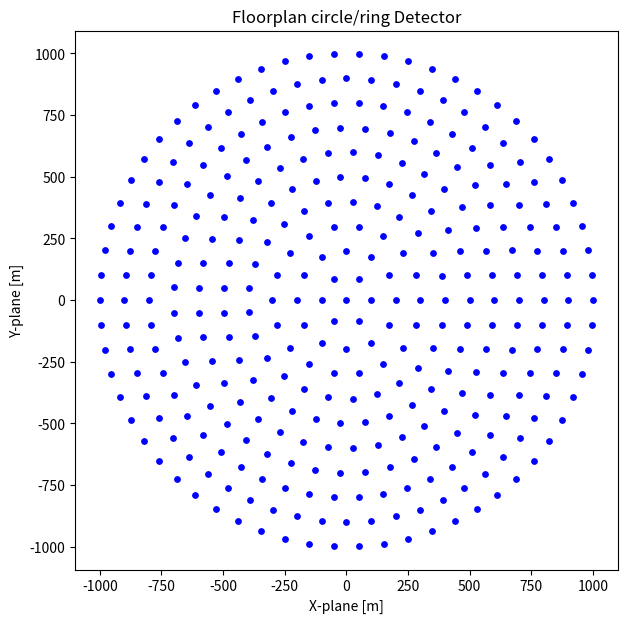

The script that saved this image:
# This will be the floormap generator for the KM3NeT
# Acoustic Neutrino Detection experiment circle-version

import numpy as np
import matplotlib.pyplot as plt

# decides distance between the rings and the points 
distance_between_points = 100  
radii = np.arange(distance_between_points, 1001, distance_between_points)


plt.figure(figsize=(7,7))
plt.scatter(0, 0, color='blue', s=15)
for r in radii:
    # number of points based on the circumference of the circle 
    points = int(2 * np.pi * r / distance_between_points)
    
    theta = np.linspace(0, 2*np.pi, points, endpoint=False)
    
    x = r * np.cos(theta)
    y = r * np.sin(theta)
    
    plt.scatter(x, y, color='blue', s=15)

# center point

plt.axis('equal')
plt.title("Realistic Sensor Rings")

# Labels and title
plt.title("Floorplan circle/ring Detector")
plt.xlabel("X-plane [m]")
plt.ylabel("Y-plane [m]")

# equals axis distances
plt.axis('equal')

plt.show()
